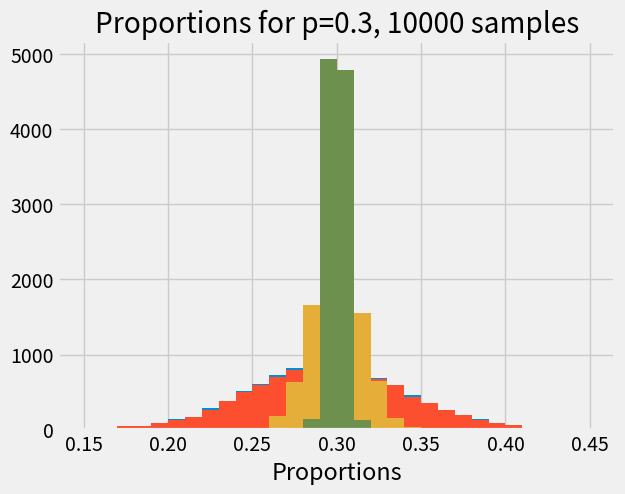

Generate this figure with matplotlib:
# Don't change this cell; just run it.
import numpy as np
# Make random number generator.
rng = np.random.default_rng()
import matplotlib.pyplot as plt
# Make the plots look more fancy.
plt.style.use('fivethirtyeight')

p_red = 30 / 100

p_red = 0.3
p_not_red = 0.7

cars = rng.choice(['red', 'not_red'],
                   p=[p_red, p_not_red],
                   size=100)
prop = np.count_nonzero(cars == 'red') / 100
print('Proportion of red', prop)

n_iters = 10000
n_cars = 100
props = np.zeros(n_iters)
for i in np.arange(n_iters):
    samples = rng.choice(['red', 'not_red'],
                         p=[p_red, p_not_red],
                         size=n_cars)
    props[i] = np.count_nonzero(samples == 'red') / n_cars
# Define the bins for the histogram to make them comparable across n_cars
plt.hist(props, bins=np.arange(0.15, 0.45, 0.01))
plt.xlabel('Proportions')
plt.title('Proportions for p=0.3, ' +  str(n_cars) + ' samples');

def show_proportions(n_cars, n_iters=10000):
    props = np.zeros(n_iters)
    for i in np.arange(n_iters):
        samples = rng.choice(['red', 'not_red'],
                              p=[p_red, p_not_red],
                              size=n_cars)
        props[i] = np.count_nonzero(samples == 'red') / n_cars
    # Define the bins for the histogram to make them comparable across n_cars
    plt.hist(props, bins=np.arange(0.15, 0.45, 0.01))
    plt.xlabel('Proportions')
    plt.title('Proportions for p=0.3, ' +  str(n_cars) + ' samples');

show_proportions(100)

show_proportions(1000)

show_proportions(10000)